The GitHub repository dilaracakmakk/Image-Classification-with-CNN_ contains a labelled image folder "dataset_split" with 3 categories: dress, pants, t-shirt. Examples follow, each with its label.

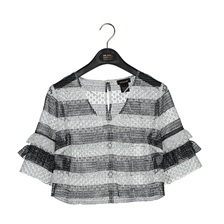
Label: t-shirt

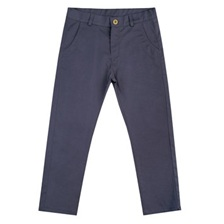
Label: pants

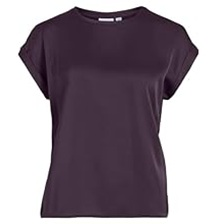
Label: t-shirt

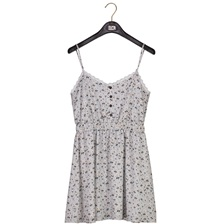
Label: dress

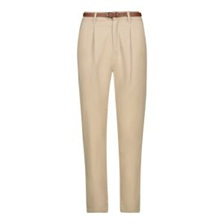
Label: pants

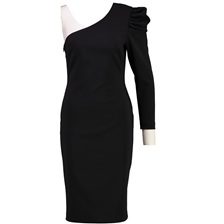
Label: dress
